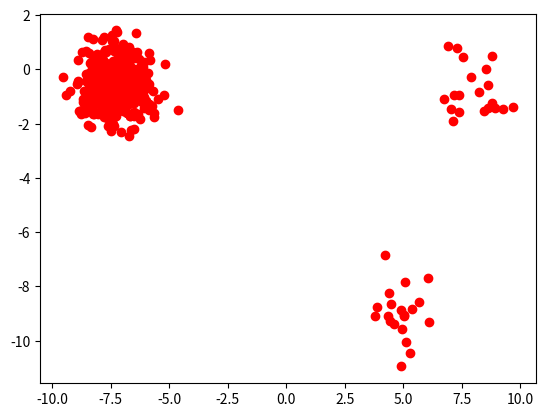
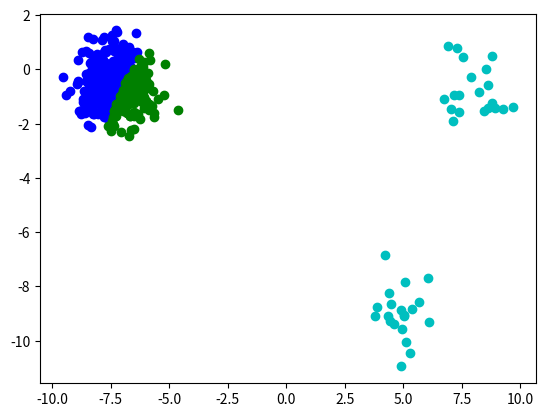
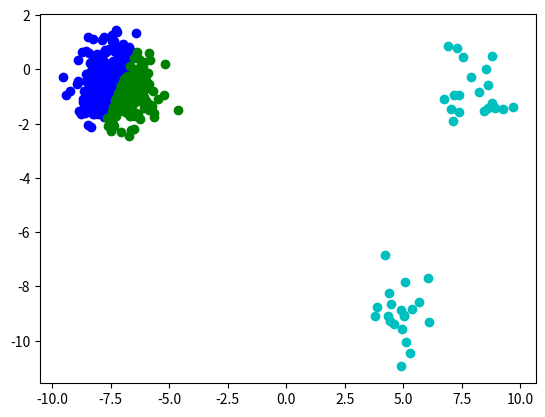
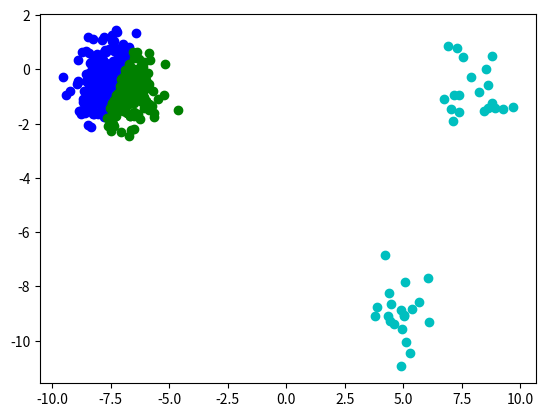
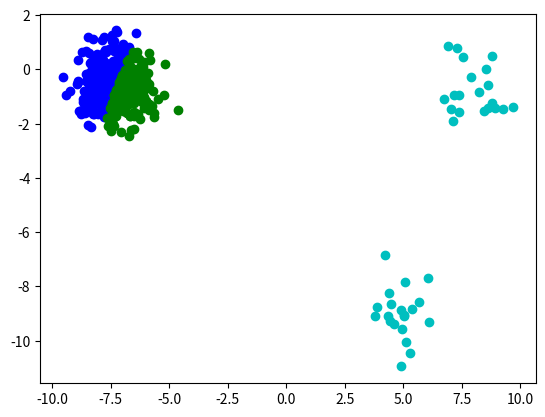
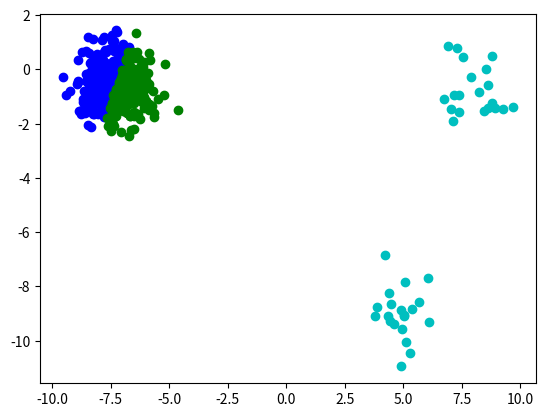
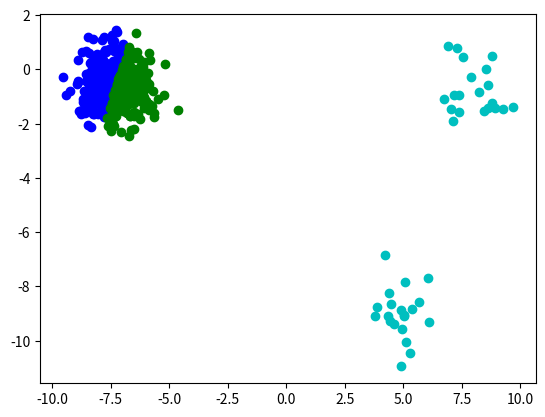
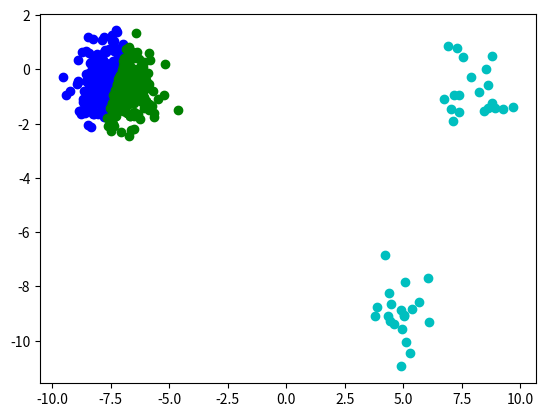
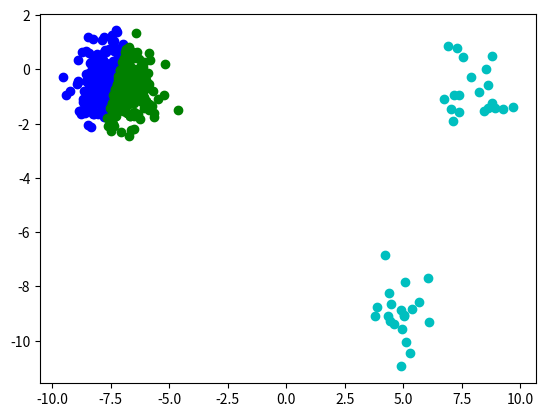
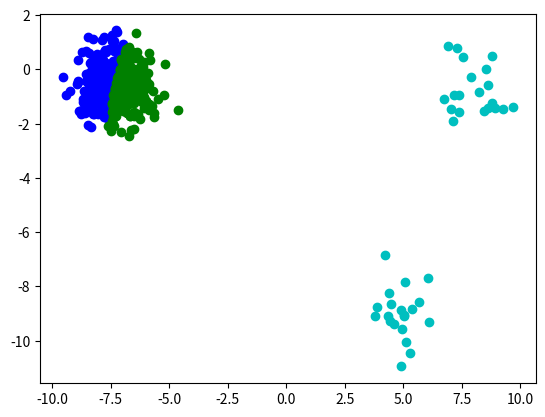
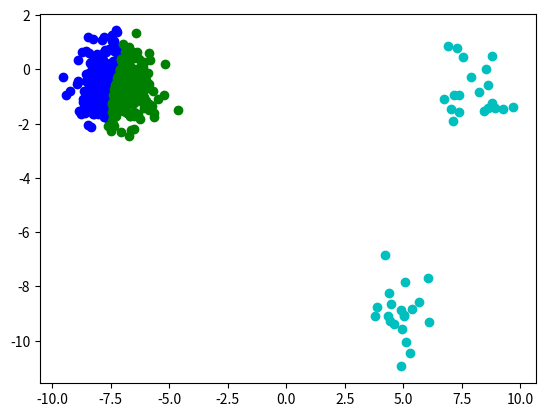
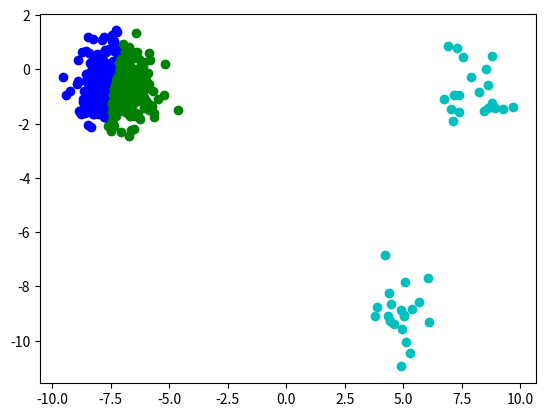
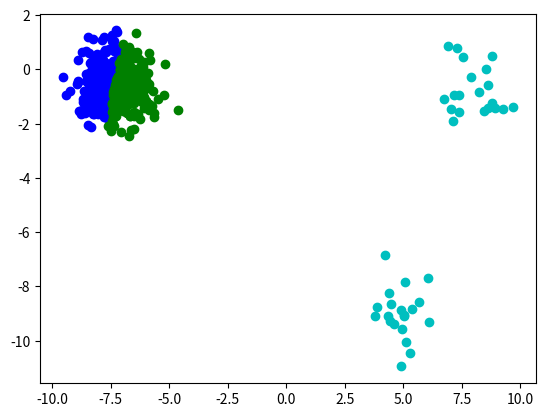
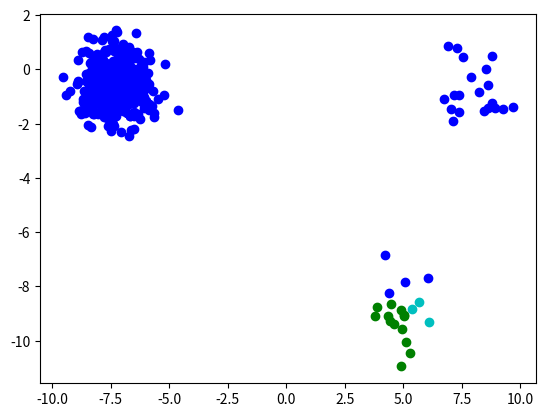
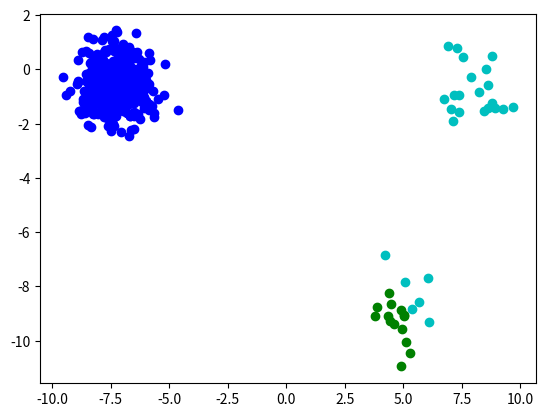
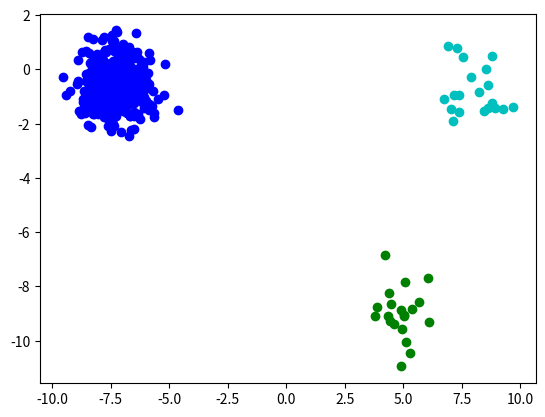

Here is the Python script that generated these plots, in order:
import numpy as np
import matplotlib.pyplot as plt
import os

root=os.getcwd()

# 计算一个点到每一类的平均距离
def distance(point,kind,i,c):
    count=np.zeros(c)
    cache=np.square(point-point[i])
    for j in range(c):
        index1=np.argwhere(kind==j)
        a=index1.flatten()
        count[j]=np.mean(cache[a])
    return count


def refine(point,kind,c):
    while(1):
        flag=0
        for i in range(len(point)):
            dis=distance(point,kind,i,c)
            k=np.argmin(dis)
            if k==kind[i]:
                continue
            else:
                # print(k, type(k),kind[i])
                kind[i]=k
                flag=1
                break
        if flag==0:
            break
    print('refine finish!!!!!!!')
    plt.figure()
    color = ['c', 'b', 'g', 'r', 'm', 'y', 'k']
    # print(kind)
    for j in range(c):
        index1 = np.argwhere(kind == j)
        a1 = index1.flatten()
        # print(a1)
        plt.scatter(point[a1, 0], point[a1, 1], c=color[j])
    for j in range(1000):
        if os.path.exists(os.path.join(root,'{i}.jpg'.format(i=j))):
            continue
        plt.savefig(os.path.join(root,'{i}.jpg'.format(i=j)))
        print("save!", os.path.join(root,'{i}.jpg'.format(i=j)))
        break
    plt.pause(1)
    plt.close()
    return kind

def cmean(point,z,n):
    point=np.array(point)
    kind=np.zeros(len(point),dtype=int)
    cache=np.zeros(n)
    z=np.array(z)
    znew=np.zeros([n,2])
    count=np.zeros(n)
    while(1):
        print('z', z)
        znew = np.zeros([n, 2])
        count = np.zeros(n)
        for i in range(len(point)):
            for j in range(n):
                cache[j]=np.linalg.norm(point[i]-z[j])
            m=np.argmin(cache)
            kind[i]=m
            znew[m]=znew[m]+point[i]
            count[m]+=1

        for i in range(n):
            if count[i]!=0:
                znew[i]=znew[i]/count[i]
        # print('znew',znew)
        if(np.max(abs(znew-z))<1e-6):
            print("finish!!")
            plt.figure()
            color = ['c', 'b', 'g', 'r', 'm', 'y', 'k', ]
            # print(kind)
            for j in range(n):
                index1 = np.argwhere(kind == j)
                a1 = index1.flatten()
                # print(a1)
                plt.scatter(point[a1, 0], point[a1, 1], c=color[j])
            for j in range(1000):
                if os.path.exists(os.path.join(root,'{i}.jpg'.format(i=j))):
                    continue
                plt.savefig(os.path.join(root,'{i}.jpg'.format(i=j)))
                print(os.path.join(root,'{i}.jpg'.format(i=j)))
                break
            plt.pause(1)
            plt.close()
            return kind
        z=znew
        plt.figure()
        color = ['c', 'b', 'g', 'r', 'm', 'y', 'k']
        #print(kind)
        for j in range(n):
            index1 = np.argwhere(kind == j)
            a1 = index1.flatten()
            # print(a1)
            plt.scatter(point[a1, 0], point[a1, 1], c=color[j])
        plt.pause(0.5)
        plt.close()


def createrandm(k,N,d):
    randmk=d*(np.random.rand(k,2)-0.5)
    sum=np.sum(N)
    point=np.zeros([sum,2])
    m=0
    for i in range(k):
        print('i',i)
        print("k",k)
        point[m:m+N[i]]=np.random.multivariate_normal(randmk[i],[[0.5,0],[0,0.5]],N[i])
        m += N[i]

    plt.figure()
    plt.scatter(point[:, 0], point[:, 1], c='red')
    for j in range(1000):
        if os.path.exists(os.path.join(root,'{i}.jpg'.format(i=j))):
            continue
        plt.savefig(os.path.join(root,'{i}.jpg'.format(i=j)))
        print("save!",os.path.join(root,'{i}.jpg'.format(i=j)))
        break
    plt.pause(1)
    plt.close()
    return point


if __name__=='__main__':
    # 产生随机点
    print(root)
    point=createrandm(3, [20, 500, 20], 20)
    # cmean聚类(使用随机初始点)
    rand=np.random.randint(0,len(point),3)
    print(rand)
    kind1 = cmean(point,point[rand],3)
    # cmean聚类(使用前几个点)
    kind2 = cmean(point, point[0:3], 3)
    # cmean聚类（使用密度）
    # 使用加权平均平方距离和准则来refine
    kindnew=refine(point,kind1,3)
    kindnew2=refine(point,kind2,3)
    print('kindnew',kindnew)
    # print(kind)
